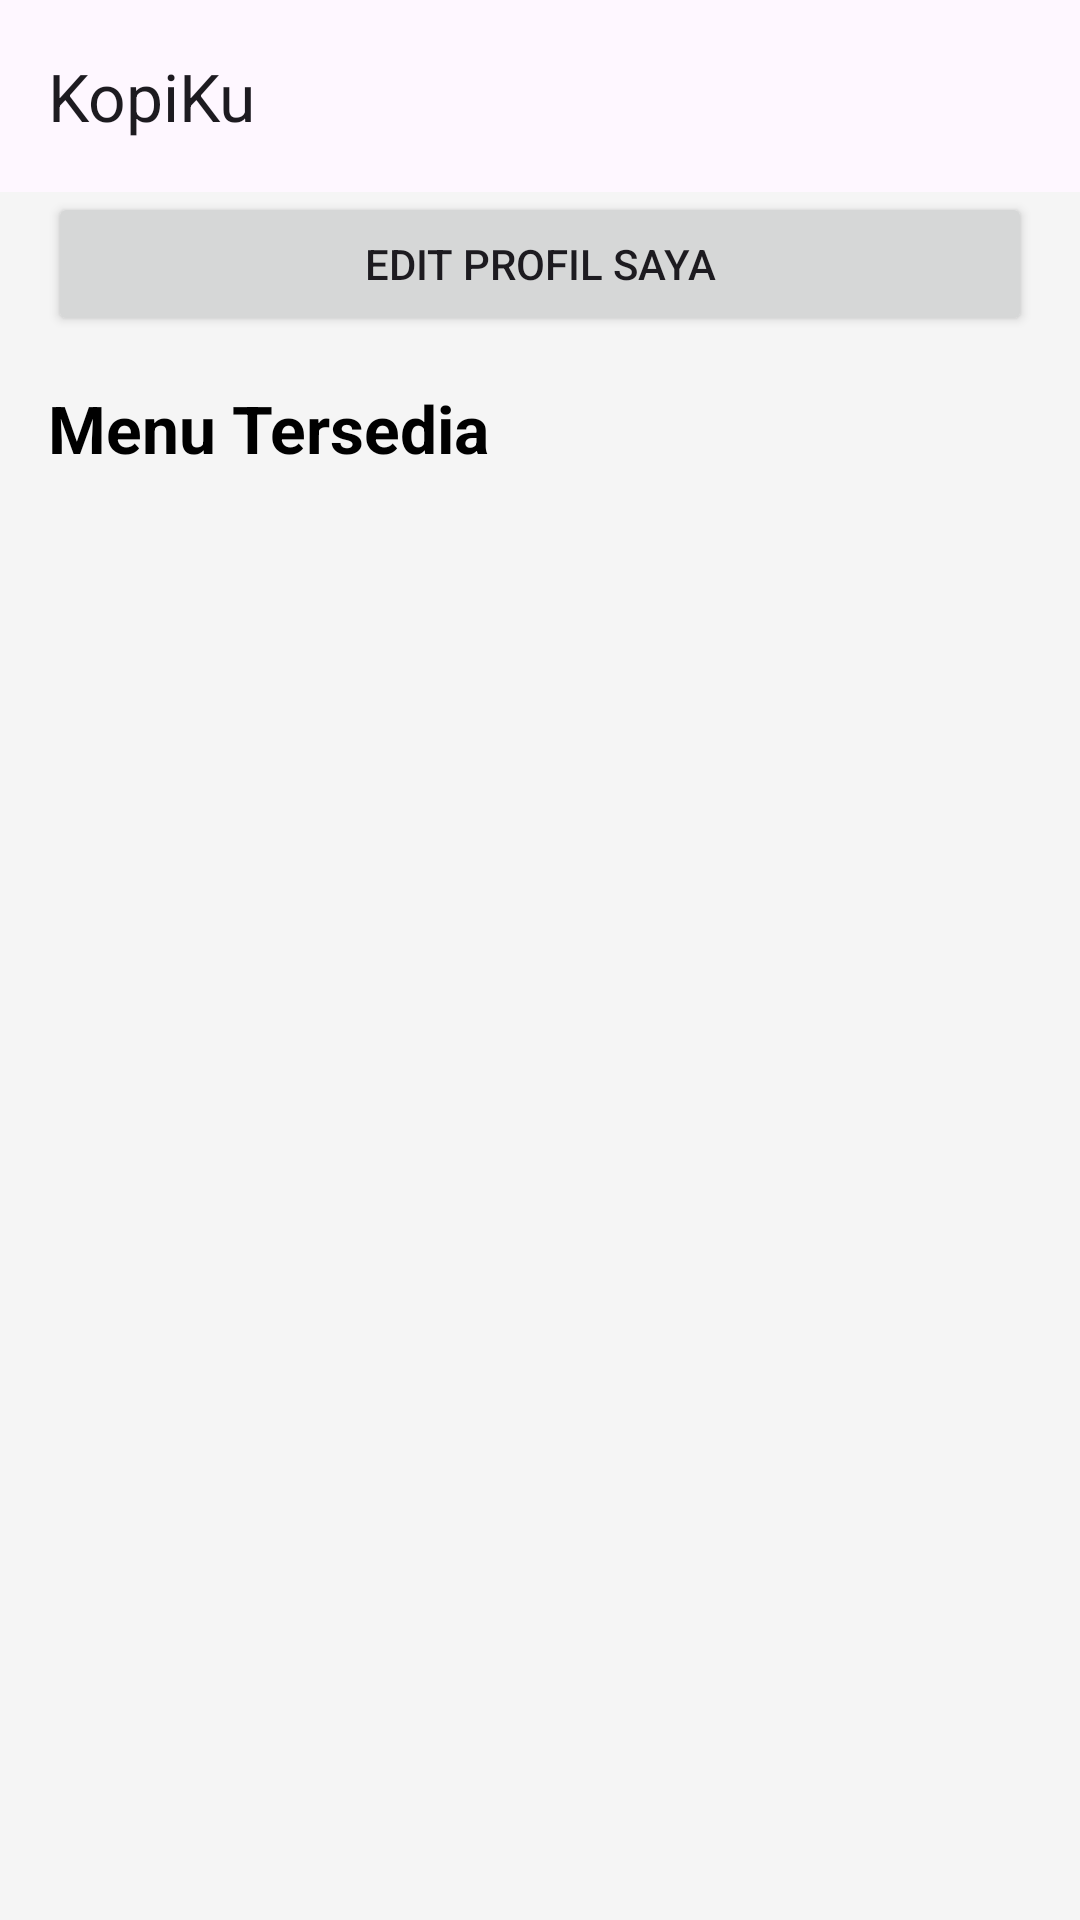

Here is an Android app screen rendered from its layout file. Give the layout XML and the strings, colors and styles it references.
<!-- AndroidManifest.xml: application theme Theme.PenjualanKopi -->
<!-- res/layout/activity_main.xml -->
<?xml version="1.0" encoding="utf-8"?>
<LinearLayout xmlns:android="http://schemas.android.com/apk/res/android"
    xmlns:app="http://schemas.android.com/apk/res-auto"
    xmlns:tools="http://schemas.android.com/tools"
    android:layout_width="match_parent"
    android:layout_height="match_parent"
    android:orientation="vertical"
    tools:context=".MainActivity">

    <com.google.android.material.appbar.AppBarLayout
        android:layout_width="match_parent"
        android:layout_height="wrap_content">
        <androidx.appcompat.widget.Toolbar
            android:id="@+id/toolbar"
            android:layout_width="match_parent"
            android:layout_height="?attr/actionBarSize"
            app:title="KopiKu" />
    </com.google.android.material.appbar.AppBarLayout>

    <FrameLayout
        android:id="@+id/fragment_container"
        android:layout_width="match_parent"
        android:layout_height="wrap_content" />

    <Button
        android:id="@+id/btnToEditProfile"
        android:layout_width="match_parent"
        android:layout_height="wrap_content"
        android:text="Edit Profil Saya"
        android:layout_marginStart="16dp"
        android:layout_marginEnd="16dp" />

    <TextView
        android:layout_width="match_parent"
        android:layout_height="wrap_content"
        android:text="Menu Tersedia"
        android:textSize="22sp"
        android:textStyle="bold"
        android:padding="16dp"
        android:textColor="@android:color/black"/>

    <androidx.recyclerview.widget.RecyclerView
        android:id="@+id/rvKopi"
        android:layout_width="match_parent"
        android:layout_height="match_parent"
        android:padding="8dp"/>

</LinearLayout>
<!-- resources referenced by this layout -->
<resources>
  <style name="Theme.PenjualanKopi" parent="Base.Theme.PenjualanKopi" />
  <style name="Base.Theme.PenjualanKopi" parent="Theme.Material3.DayNight.NoActionBar">
          <item name="colorPrimary">@color/coffee_brown_primary</item>
          <item name="colorPrimaryVariant">@color/coffee_brown_dark</item>
          <item name="colorOnPrimary">@color/white</item>
          <item name="colorSecondary">@color/accent_orange</item>
          <item name="colorSecondaryVariant">@color/accent_orange</item>
          <item name="colorOnSecondary">@color/white</item>
          <item name="android:statusBarColor">?attr/colorPrimaryVariant</item>
          <item name="android:windowBackground">@color/background_app</item>
      </style>
  <color name="coffee_brown_primary">#5D4037</color>
  <color name="coffee_brown_dark">#4E342E</color>
  <color name="white">#FFFFFFFF</color>
  <color name="accent_orange">#FF7043</color>
  <color name="background_app">#F5F5F5</color>
</resources>
